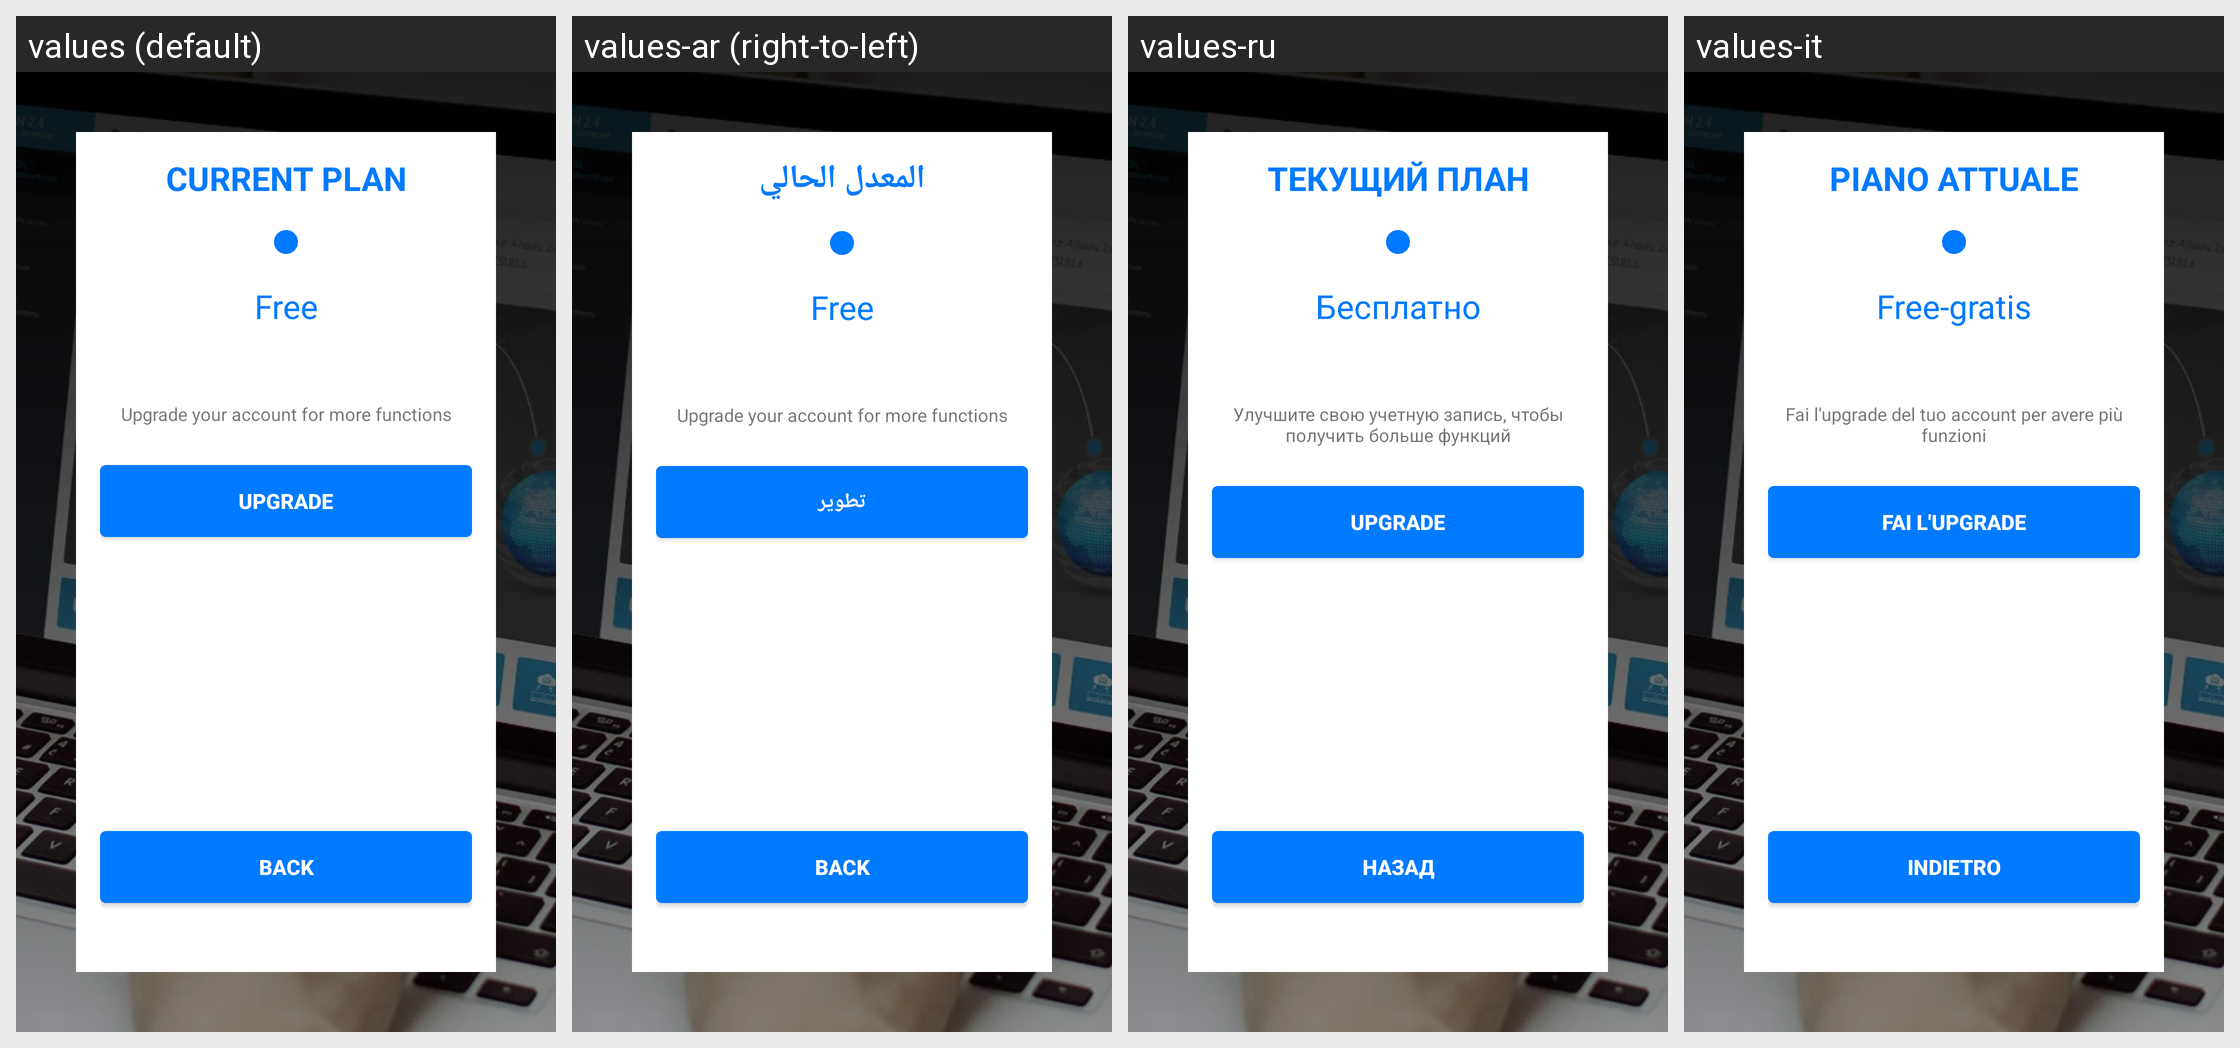

The same Android screen rendered under several of its app's locales, left to right. List the strings drawn on it with the default value and each locale's translation.
Android screen res/layout/activity_plans.xml rendered under 4 locales, left to right: values (default), values-ar (right-to-left), values-ru, values-it. Device: Nexus 5 (rendered at 1080×1920; each locale shown at half size, 540×960, under a caption strip naming it); theme AppBaseTheme.
Other locales in the repository, not shown: values-bg, values-cs, values-da, values-de, values-el, values-es, values-et, values-fi, values-fr, values-hu, values-id, values-ja, values-lt, values-lv, values-nl, values-pl, values-pt, values-ro, values-sk, values-sl, values-sv, values-tr, values-uk.
Strings drawn on this screen, with the default value and each locale's value (text and hints the layout hard-codes, and strings that could not be matched under every locale, appear in the picture but are not listed):

current_plan
  values: CURRENT PLAN
  values-ar: المعدل الحالي
  values-ru: ТЕКУЩИЙ ПЛАН
  values-it: PIANO ATTUALE

free
  values: Free
  values-ar: Free  [not translated; the default value is used]
  values-ru: Бесплатно
  values-it: Free-gratis

UPGRADE_YOUR_ACCOUNT_FOR_MORE_FUNCTIONS
  values: Upgrade your account for more functions
  values-ar: Upgrade your account for more functions  [not translated; the default value is used]
  values-ru: Улучшите свою учетную запись, чтобы получить больше функций
  values-it: Fai l'upgrade del tuo account per avere più funzioni

upgrade
  values: UPGRADE
  values-ar: تطوير
  values-ru: UPGRADE
  values-it: FAI L'UPGRADE

back
  values: Back
  values-ar: Back  [not translated; the default value is used]
  values-ru: Назад
  values-it: Indietro
